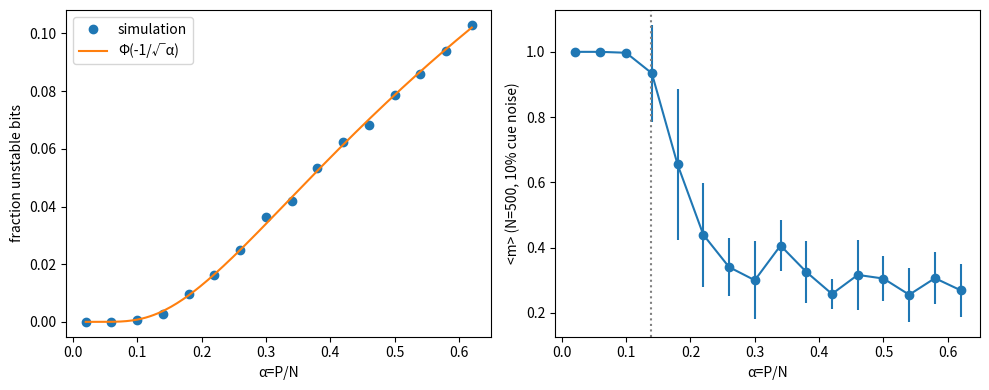

The matplotlib source for this figure:
import numpy as np 
import matplotlib.pyplot as plt
from scipy.special import ndtr

N = 500
alphas = np.arange(0.02, 0.63, 0.04)

fu = []
mm = []
ms = []

for al in alphas:
    P = int(round(al * N))
    X = np.random.choice([-1, 1], size=(N, P))
    W = X @ X.T / N
    np.fill_diagonal(W,0)
    
    H = W @ X
    fu.append(np.mean(X * H < 0))
    
    ov = []
    for c in range(10):
        mu = np.random.randint(P)
        xi = X[:,mu].copy()
        s = xi.copy()
        fl = np.random.choice(N, N//10, replace=False)
        s[fl] *= -1
        while True:
            ch = 0
            for i in np.random.permutation(N):
                new = 1 if W[i] @ s >= 0 else -1
                if new != s[i]:
                    s[i] = new
                    ch += 1
            if ch == 0:
                break
        ov.append(xi @ s / N)
    mm.append(np.mean(ov))
    ms.append(np.std(ov))
    
    print(f"alpha={al:.2f} P={P} unstable={fu[-1]:.4f} theory={ndtr(-1/np.sqrt(al)):.4f} <m>={mm[-1]:.4f} sd={ms[-1]:.3f}")
    
fig, ax = plt.subplots(1, 2, figsize=(10,4))
aa = np.linspace(0.02, 0.62, 200)
ax[0].plot(alphas, fu, "o", label="simulation")
ax[0].plot(aa, ndtr(-1/np.sqrt(aa)), label="Φ(-1/√α)")
ax[0].set_xlabel("α=P/N")
ax[0].set_ylabel("fraction unstable bits")
ax[0].legend()
ax[1].errorbar(alphas, mm, ms, fmt="o-")
ax[1].set_xlabel("α=P/N")
ax[1].set_ylabel("<m> (N=500, 10% cue noise)")
ax[1].axvline(0.138, ls=":", c="gray")
plt.tight_layout()
